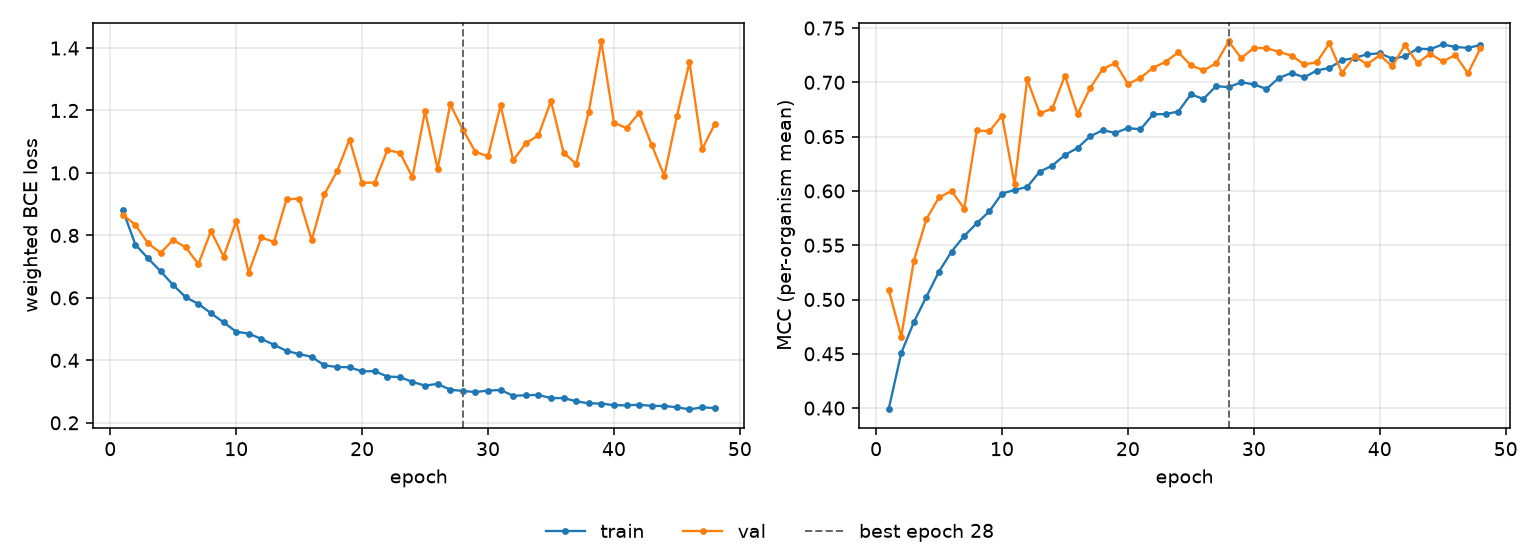

The data file committed next to this chart (first rows):
epoch, tr_loss, vl_loss, tr_mcc, vl_mcc, is_best
1, 0.8806, 0.866, 0.3989, 0.5091, False
2, 0.7702, 0.8334, 0.4507, 0.4659, False
3, 0.7266, 0.7745, 0.4792, 0.5357, False
4, 0.6851, 0.7446, 0.5026, 0.5742, False
5, 0.641, 0.7855, 0.5258, 0.594, False
6, 0.6018, 0.7613, 0.5442, 0.6, False
7, 0.5808, 0.7085, 0.5585, 0.5837, False
8, 0.5509, 0.8143, 0.5702, 0.6558, False
9, 0.5216, 0.7321, 0.5812, 0.6549, False
10, 0.4917, 0.8454, 0.5976, 0.6694, False
11, 0.4855, 0.681, 0.6008, 0.6061, False
12, 0.4687, 0.7936, 0.6037, 0.7027, False
13, 0.4498, 0.7787, 0.6177, 0.6713, False
14, 0.4301, 0.9153, 0.6234, 0.6759, False
15, 0.4201, 0.918, 0.6332, 0.7062, False
16, 0.4113, 0.7848, 0.6396, 0.6707, False
17, 0.384, 0.931, 0.6503, 0.6947, False
18, 0.3787, 1.005, 0.6559, 0.7123, False
19, 0.3779, 1.107, 0.6535, 0.7178, False
20, 0.3645, 0.969, 0.6578, 0.6985, False
21, 0.3655, 0.969, 0.6568, 0.7041, False
22, 0.3481, 1.073, 0.6705, 0.7135, False
23, 0.3464, 1.065, 0.6708, 0.7189, False
24, 0.3308, 0.9867, 0.6731, 0.7277, False
25, 0.3191, 1.198, 0.6889, 0.7158, False
26, 0.3247, 1.013, 0.6847, 0.711, False
27, 0.3058, 1.22, 0.6965, 0.7174, False
28, 0.302, 1.139, 0.6956, 0.7377, True
29, 0.2984, 1.067, 0.7001, 0.7222, False
30, 0.3033, 1.053, 0.6982, 0.7318, False
31, 0.305, 1.216, 0.6939, 0.7315, False
32, 0.2865, 1.04, 0.7041, 0.7281, False
33, 0.2881, 1.095, 0.7087, 0.7246, False
34, 0.2894, 1.12, 0.7046, 0.7165, False
35, 0.2788, 1.23, 0.7109, 0.7185, False
36, 0.2794, 1.065, 0.7133, 0.7359, False
37, 0.2689, 1.028, 0.7202, 0.7087, False
38, 0.2623, 1.196, 0.7225, 0.724, False
39, 0.2617, 1.421, 0.7259, 0.7167, False
40, 0.2562, 1.161, 0.7267, 0.725, False
41, 0.2561, 1.144, 0.7218, 0.7147, False
42, 0.2577, 1.192, 0.7239, 0.7344, False
43, 0.2543, 1.089, 0.731, 0.7176, False
44, 0.2538, 0.9904, 0.7305, 0.7264, False
45, 0.2497, 1.182, 0.7349, 0.7192, False
46, 0.2432, 1.355, 0.7325, 0.7252, False
47, 0.2493, 1.075, 0.7318, 0.7083, False
48, 0.2473, 1.156, 0.7343, 0.7314, False
